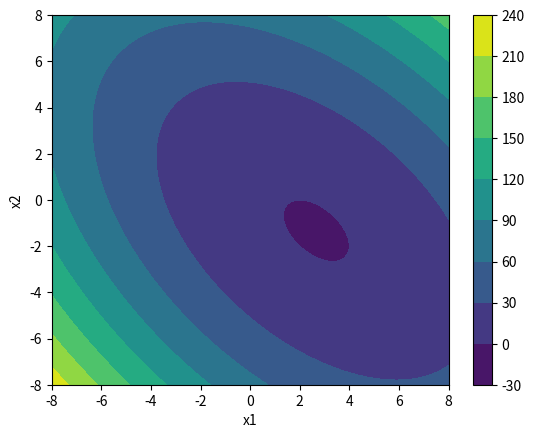
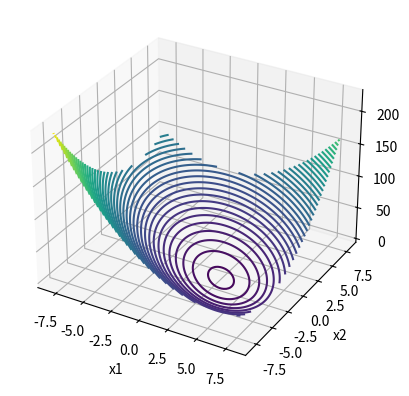

Recreate these plots in Python, in order.
import numpy as np
import matplotlib.pyplot as plt


SPAN = 8  # x1, x2 space


# 2D function
def f(x1, x2):
    return (x1 - 2) ** 2 + x2 ** 2 + x1 * x2


x, y = np.meshgrid(np.linspace(-SPAN, SPAN, 100), np.linspace(-SPAN, SPAN, 100))

fig, ax = plt.subplots(1, 1)
cp = ax.contourf(x, y, f(x, y))
fig.colorbar(cp)
ax.set_xlabel('x1')
ax.set_ylabel('x2')

fig = plt.figure()
ax = plt.axes(projection='3d')
ax.contour3D(x, y, f(x, y), 50)
ax.set_xlabel('x1')
ax.set_ylabel('x2')
ax.set_zlabel('z')

plt.show()
